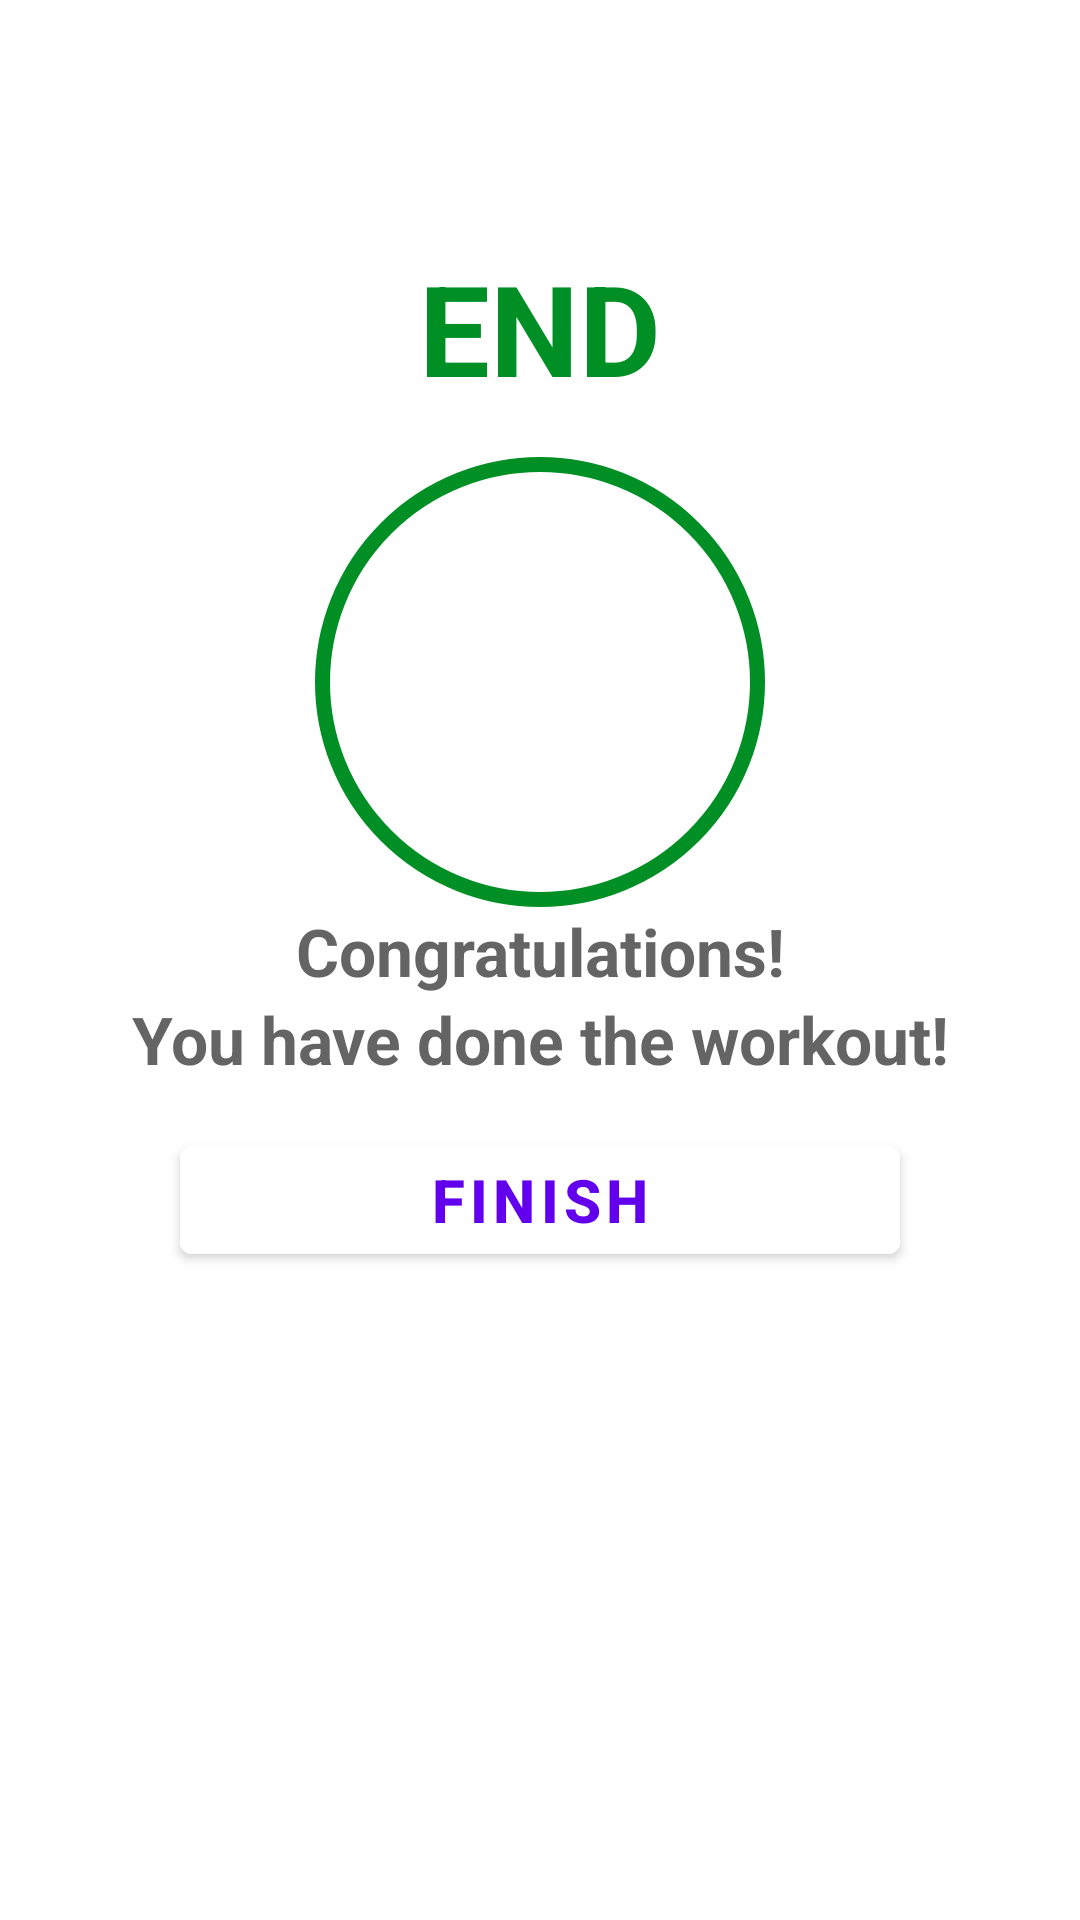

Write the Android layout XML for this screen, with the resource values it uses.
<!-- AndroidManifest.xml: application theme Theme.7MinWorkout -->
<!-- res/layout/activity_finsh.xml -->
<?xml version="1.0" encoding="utf-8"?>
<androidx.constraintlayout.widget.ConstraintLayout xmlns:android="http://schemas.android.com/apk/res/android"
    xmlns:app="http://schemas.android.com/apk/res-auto"
    xmlns:tools="http://schemas.android.com/tools"
    android:layout_width="match_parent"
    android:layout_height="match_parent"
    android:padding="10dp"
    tools:context=".Finsh">

    <androidx.appcompat.widget.Toolbar
        android:id="@+id/toolbar_End_Exercise"
        android:layout_width="match_parent"
        android:layout_height="?android:attr/actionBarSize"
        android:background="#FFFFFF"
        android:theme="@style/toolbarTheme"
        app:layout_constraintTop_toTopOf="parent"
        app:titleTextColor="@color/Color_Primary_Dark" />


    <TextView
        android:id="@+id/tvEnd"
        android:layout_width="wrap_content"
        android:layout_height="wrap_content"
        android:text="END"
        android:textColor="@color/Color_Accent"
        android:textSize="42sp"
        android:textStyle="bold"
        android:padding="15dp"
        app:layout_constraintStart_toStartOf="parent"
        app:layout_constraintEnd_toEndOf="parent"
        app:layout_constraintTop_toBottomOf="@+id/toolbar_End_Exercise"/>

    <FrameLayout
        android:id="@+id/flEnd"
        app:layout_constraintTop_toBottomOf="@+id/tvEnd"
        app:layout_constraintStart_toStartOf="parent"
        app:layout_constraintEnd_toEndOf="parent"
        android:layout_width="150dp"
        android:layout_height="150dp"
        android:padding="10dp"
        android:background="@drawable/item_color_accent_border_ripple_backgroung"
        >

        <ImageView
            android:id="@+id/myEndImgView"
            android:layout_width="match_parent"
            android:src="@drawable/ic_action_done"
            android:layout_height="120dp"
            app:layout_constraintTop_toTopOf="parent"
            />

    </FrameLayout>

    <TextView
        android:id="@+id/tvCongo"
        android:layout_width="match_parent"
        android:layout_height="wrap_content"
        android:text="Congratulations!"
        android:textColor="@color/Color_Primary"
        android:textSize="22sp"
        android:textStyle="bold"
        app:layout_constraintTop_toBottomOf="@+id/flEnd"
        app:layout_constraintStart_toStartOf="parent"
        app:layout_constraintEnd_toEndOf="parent"
        android:gravity="center"
        />

    <TextView
        android:id="@+id/tvDone"
        android:layout_width="match_parent"
        android:layout_height="wrap_content"
        android:text="You have done the workout!"
        android:textColor="@color/Color_Primary"
        android:textSize="22sp"
        android:textStyle="bold"
        app:layout_constraintTop_toBottomOf="@+id/tvCongo"
        app:layout_constraintStart_toStartOf="parent"
        app:layout_constraintEnd_toEndOf="parent"
        android:gravity="center"
        />

    <Button
        android:id="@+id/btn_finish"
        android:layout_width="match_parent"
        android:layout_height="wrap_content"
        android:text="FINISH"
        android:textSize="20sp"
        android:backgroundTint="@android:color/white"
        android:textColor="@color/design_default_color_primary"
        android:textStyle="bold"
        android:layout_marginTop="15dp"
        android:layout_marginLeft="50dp"
        android:layout_marginRight="50dp"
        app:layout_constraintTop_toBottomOf="@id/tvDone"
        >

    </Button>


</androidx.constraintlayout.widget.ConstraintLayout>
<!-- resources referenced by this layout -->
<resources>
  <color name="Color_Accent">#008F24</color>
  <color name="Color_Primary">#B2212121</color>
  <color name="Color_Primary_Dark">#B2212121</color>
  <!-- drawable item_color_accent_border_ripple_backgroung (drawable) -->
  <?xml version="1.0" encoding="utf-8"?>
  <ripple xmlns:android="http://schemas.android.com/apk/res/android"
      android:color="@color/Lite_grey"
      >
      <item android:id="@+id/masked">
          <shape android:shape="oval">
              <solid android:color="@color/white"/>
          </shape>
      </item>
  
      <item android:drawable="@drawable/item_circular_color_accent_border"/>
  
  
  </ripple>
  <style name="toolbarTheme" parent="@style/ThemeOverlay.MaterialComponents.ActionBar">
          <item name="colorControlNormal"> @color/toolbar_color_control_normal</item>
  
      </style>
  <style name="Theme.7MinWorkout" parent="Theme.MaterialComponents.DayNight.NoActionBar">
          
          <item name="colorPrimary">@color/purple_500</item>
          <item name="colorPrimaryVariant">@color/purple_700</item>
          <item name="colorOnPrimary">@color/white</item>
          
          <item name="colorSecondary">@color/teal_200</item>
          <item name="colorSecondaryVariant">@color/teal_700</item>
          <item name="colorOnSecondary">@color/black</item>
          
          <item name="android:statusBarColor" tools:targetApi="l">?attr/colorPrimaryVariant</item>
          
      </style>
  <color name="Lite_grey">#C4C4C4</color>
  <color name="white">#FFFFFFFF</color>
  <!-- drawable item_circular_color_accent_border (drawable) -->
  <?xml version="1.0" encoding="utf-8"?>
  <shape xmlns:android="http://schemas.android.com/apk/res/android"
      android:shape="oval"
      >
      <stroke
          android:width="5dp"
          android:color="@color/Color_Accent"/>
      <solid
          android:color="@color/white">
  
      </solid>
  
  </shape>
  <color name="toolbar_color_control_normal">#000000</color>
  <color name="purple_500">#FF6200EE</color>
  <color name="purple_700">#FF3700B3</color>
  <color name="teal_200">#FF03DAC5</color>
  <color name="teal_700">#FF018786</color>
  <color name="black">#FF000000</color>
</resources>
